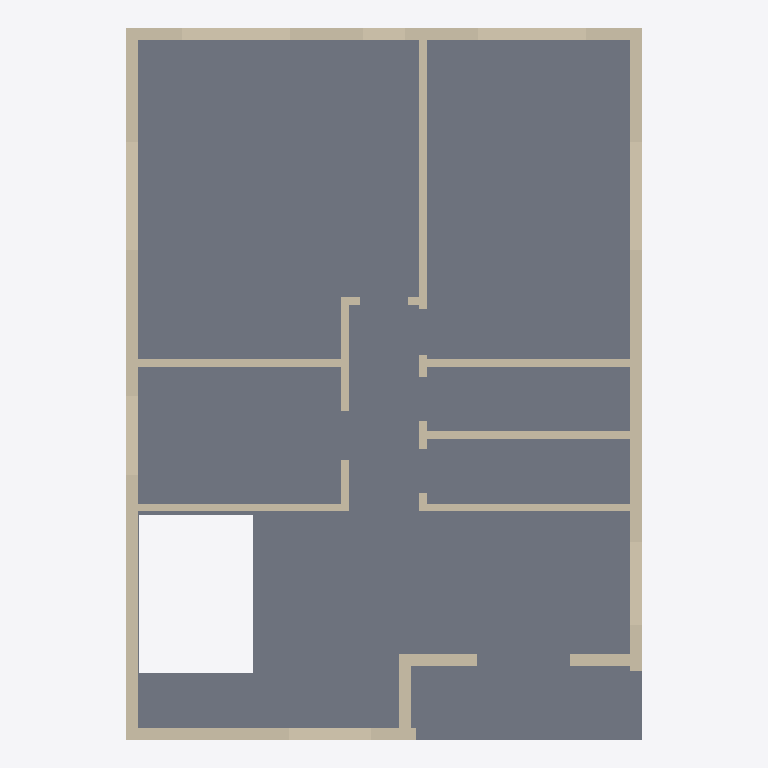
Plan cut of the same IFC building model at storey 'First floor' (level 3.15 m, cut at 4.55 m), seen from above with north up, elements coloured by IFC class: 27 walls (beige), 1 slab (grey). Cut surfaces are drawn darker.
Extent 10.0 m × 13.8 m × 6.5 m (x, y, z). Storeys (2): Ground floor at 0.00 m; First floor at 3.15 m. Elements (56): 53 IfcWall, 3 IfcSlab.

HEADER;
FILE_DESCRIPTION(('ViewDefinition [DesignTransferView]','PRELIMINARY - ENGINEER TO REVIEW'),'2;1');
FILE_NAME('FloorForge.ifc','2026-09-06T00:00:00',('FloorForge'),('FloorForge'),'FloorForge 0.2','FloorForge','');
FILE_SCHEMA(('IFC4'));
ENDSEC;
DATA;
#12=IFCPROJECT('2a2_X_ZHvSyuOfiZys31j4',$,'The Verandah House','PRELIMINARY - ENGINEER TO REVIEW - NOT FOR CONSTRUCTION',$,$,$,(#6),#11);
#13=IFCSITE('0IND1MtDfK1AbQ2nKV0Yfj',$,'Unsurveyed plot',$,$,#3,$,$,.ELEMENT.,$,$,$,$,$);
#14=IFCBUILDING('3d_qio$hPPbRLetmFAJFuc',$,'Preliminary house',$,$,#3,$,$,.ELEMENT.,$,$,$);
#20=IFCBUILDINGSTOREY('0HSym5oLvSJeN0iAUrC7hc',$,'Ground floor',$,$,#19,$,$,.ELEMENT.,0.0);
#24=IFCBUILDINGSTOREY('3eXoXSnfLPdOwswA1vSL8S',$,'First floor',$,$,#23,$,$,.ELEMENT.,3150.0);
#1699=IFCSLAB('30sGG_WCzTRw5hv3$YP8CQ',$,'Floor slab / thickness assumption',$,$,#23,#1698,'SL-1',.FLOOR.);
#506=IFCWALL('3w1kbhITHUqf_$_T3hn3nu',$,'F1-W032','Nominal wall; structural role unverified',$,#23,#505,'F1-W032',.NOTDEFINED.);
#825=IFCWALL('24VCX2HvHLVBSvExZdBSVl',$,'F1-W053','Nominal wall; structural role unverified',$,#23,#824,'F1-W053',.NOTDEFINED.);
#431=IFCWALL('3Mn4Ze4frR28nab87OrpVu',$,'F1-W027','Nominal wall; structural role unverified',$,#23,#430,'F1-W027',.NOTDEFINED.);
#535=IFCWALL('1jwwMHsG1IUORbA$1K94EK',$,'F1-W034','Nominal wall; structural role unverified',$,#23,#534,'F1-W034',.NOTDEFINED.);
#766=IFCWALL('3pMuJ2PgvR7ubZVdToOgn$',$,'F1-W049','Nominal wall; structural role unverified',$,#23,#765,'F1-W049',.NOTDEFINED.);
#751=IFCWALL('2kbaLAtEDSPfR995KNna_D',$,'F1-W048','Nominal wall; structural role unverified',$,#23,#750,'F1-W048',.NOTDEFINED.);
#781=IFCWALL('0VfU_y$dPO8xk0H1nExgVg',$,'F1-W050','Nominal wall; structural role unverified',$,#23,#780,'F1-W050',.NOTDEFINED.);
#550=IFCWALL('2bakAJ0FfTJBAv52CYZRPu',$,'F1-W035','Nominal wall; structural role unverified',$,#23,#549,'F1-W035',.NOTDEFINED.);
#476=IFCWALL('3BLLqg5qbTfh6P3sKCLKT$',$,'F1-W030','Nominal wall; structural role unverified',$,#23,#475,'F1-W030',.NOTDEFINED.);
#705=IFCWALL('3PO7rycm9He9OjrIAHQkoD',$,'F1-W045','Nominal wall; structural role unverified',$,#23,#704,'F1-W045',.NOTDEFINED.);
#736=IFCWALL('1KPnutHlvL18HYKazOJsRU',$,'F1-W047','Nominal wall; structural role unverified',$,#23,#735,'F1-W047',.NOTDEFINED.);
#521=IFCWALL('3nW2_Mo3HMQ9Nqt2OPOoID',$,'F1-W033','Nominal wall; structural role unverified',$,#23,#520,'F1-W033',.NOTDEFINED.);
#643=IFCWALL('0kXuhX_abGIe_mZoFBrftO',$,'F1-W041','Nominal wall; structural role unverified',$,#23,#642,'F1-W041',.NOTDEFINED.);
#674=IFCWALL('04uqI58RDLHPHnVZbQjITw',$,'F1-W043','Nominal wall; structural role unverified',$,#23,#673,'F1-W043',.NOTDEFINED.);
#446=IFCWALL('3R6CTSmi1ISPqpp5m2DYr5',$,'F1-W028','Nominal wall; structural role unverified',$,#23,#445,'F1-W028',.NOTDEFINED.);
#491=IFCWALL('33Q2vLbvzIHPAe8Uex_iCh',$,'F1-W031','Nominal wall; structural role unverified',$,#23,#490,'F1-W031',.NOTDEFINED.);
#613=IFCWALL('3po_JjjX1GCACSp5C78xJA',$,'F1-W039','Nominal wall; structural role unverified',$,#23,#612,'F1-W039',.NOTDEFINED.);
#628=IFCWALL('1sgmGFZFnSCxgM0E3jdgLJ',$,'F1-W040','Nominal wall; structural role unverified',$,#23,#627,'F1-W040',.NOTDEFINED.);
#796=IFCWALL('3MCVN250HSHQqDQYmgr24y',$,'F1-W051','Nominal wall; structural role unverified',$,#23,#795,'F1-W051',.NOTDEFINED.);
#811=IFCWALL('3ncFLFeRDSxgbxQ5q4Kewc',$,'F1-W052','Nominal wall; structural role unverified',$,#23,#810,'F1-W052',.NOTDEFINED.);
#566=IFCWALL('0Jnraz8JnN1ue4HNj$KxCi',$,'F1-W036','Nominal wall; structural role unverified',$,#23,#565,'F1-W036',.NOTDEFINED.);
#582=IFCWALL('2W3rxLtiTRNRqZYzFlxsmD',$,'F1-W037','Nominal wall; structural role unverified',$,#23,#581,'F1-W037',.NOTDEFINED.);
#598=IFCWALL('0n_BAIWeTKRvggrt_RFVBl',$,'F1-W038','Nominal wall; structural role unverified',$,#23,#597,'F1-W038',.NOTDEFINED.);
#659=IFCWALL('1_UJc_VvTI19WVGLEO9pEu',$,'F1-W042','Nominal wall; structural role unverified',$,#23,#658,'F1-W042',.NOTDEFINED.);
#690=IFCWALL('2kmRfOTG5Imw5myq0KLun1',$,'F1-W044','Nominal wall; structural role unverified',$,#23,#689,'F1-W044',.NOTDEFINED.);
#721=IFCWALL('38f8fV3ZDNnwrob5_QwWXS',$,'F1-W046','Nominal wall; structural role unverified',$,#23,#720,'F1-W046',.NOTDEFINED.);
#461=IFCWALL('0UMmzKlnPSvvfVDqZ9_r$B',$,'F1-W029','Nominal wall; structural role unverified',$,#23,#460,'F1-W029',.NOTDEFINED.);
ENDSEC;
